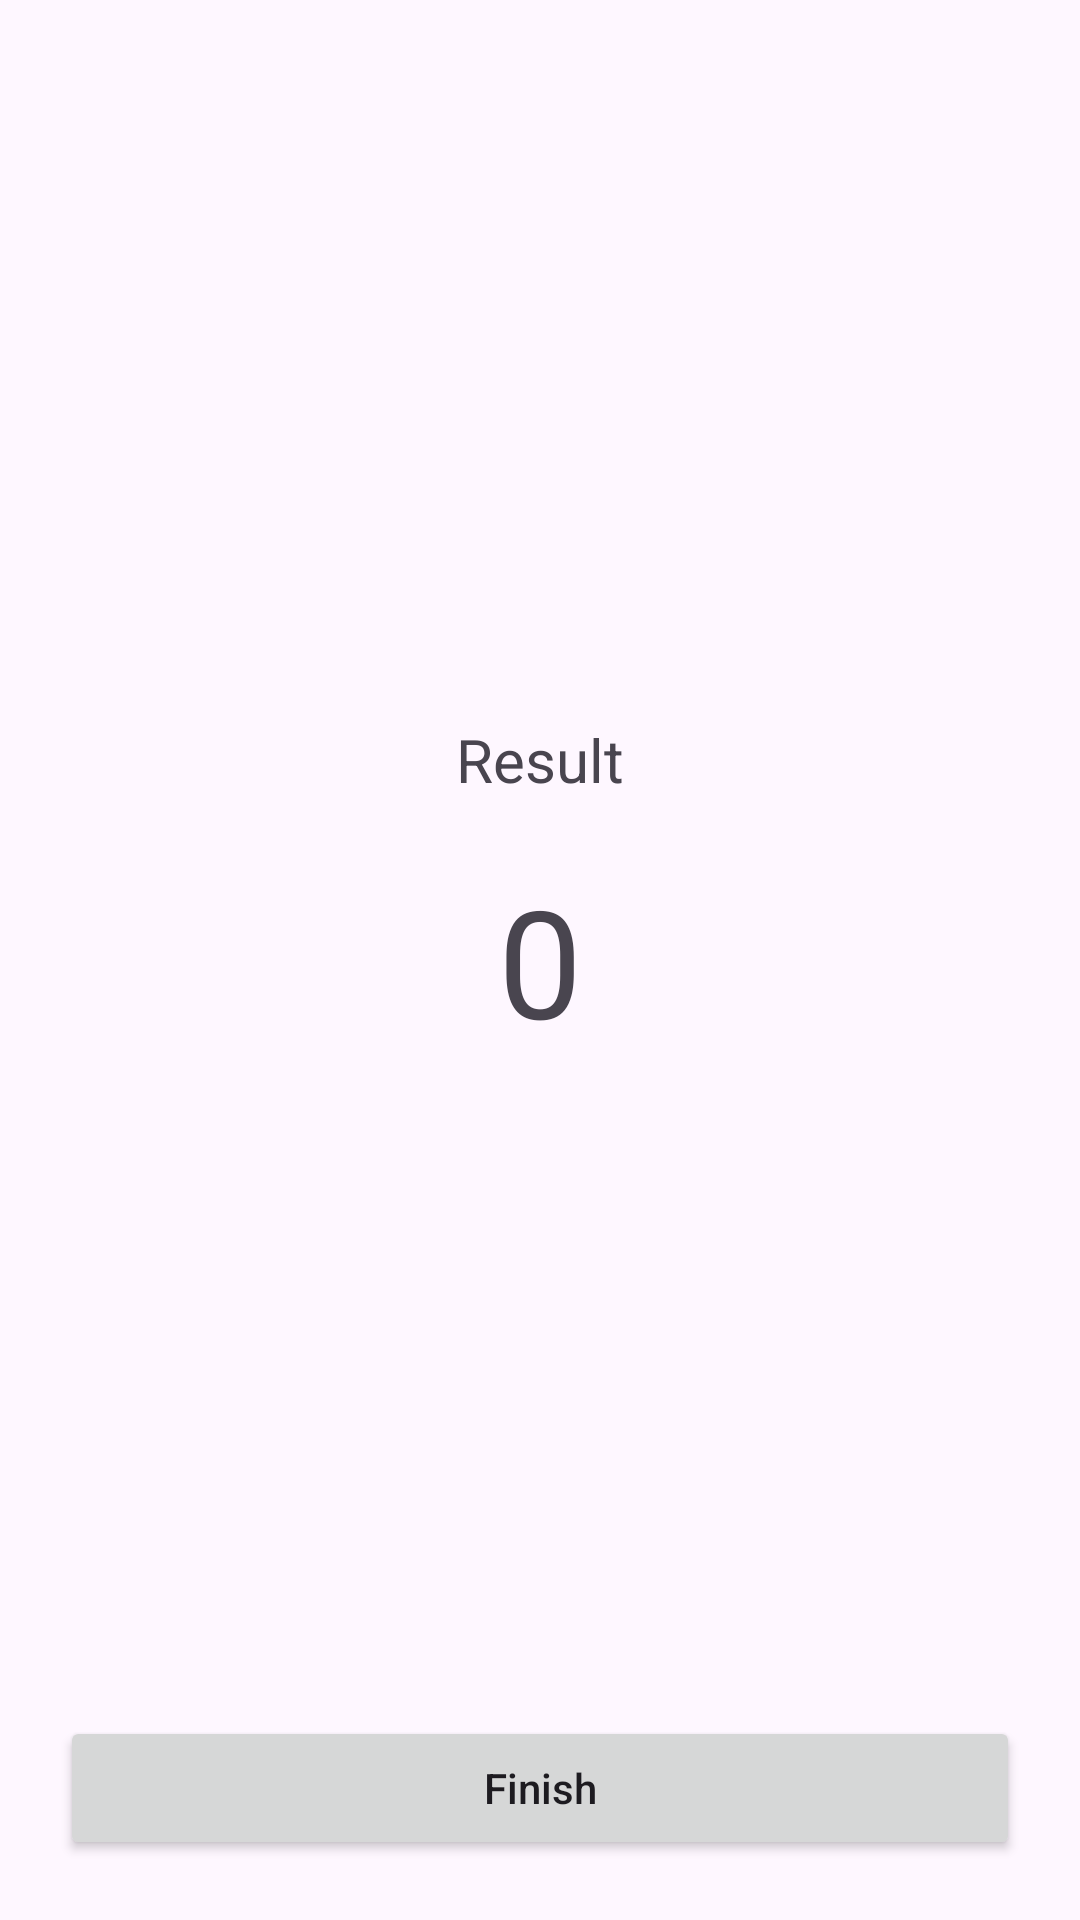

Here is an Android app screen rendered from its layout file. Give the layout XML and the strings, colors and styles it references.
<!-- AndroidManifest.xml: application theme Theme.AppTest -->
<!-- res/layout/activity_eight.xml -->
<?xml version="1.0" encoding="utf-8"?>
<androidx.constraintlayout.widget.ConstraintLayout xmlns:android="http://schemas.android.com/apk/res/android"
    xmlns:app="http://schemas.android.com/apk/res-auto"
    xmlns:tools="http://schemas.android.com/tools"
    android:id="@+id/main"
    android:layout_width="match_parent"
    android:layout_height="match_parent"
    tools:context=".taskandbackstack.EightActivity">

    <TextView
        android:id="@+id/txt_result"
        android:layout_width="wrap_content"
        android:layout_height="wrap_content"
        android:text="0"
        android:textSize="50sp"
        app:layout_constraintBottom_toBottomOf="parent"
        app:layout_constraintEnd_toEndOf="parent"
        app:layout_constraintStart_toStartOf="parent"
        app:layout_constraintTop_toTopOf="parent"
        tools:ignore="HardcodedText" />

    <TextView
        android:layout_width="wrap_content"
        android:layout_height="wrap_content"
        android:layout_marginBottom="20dp"
        android:text="@string/label_result"
        android:textSize="20sp"
        app:layout_constraintBottom_toTopOf="@+id/txt_result"
        app:layout_constraintEnd_toEndOf="parent"
        app:layout_constraintStart_toStartOf="parent" />

    <Button
        android:id="@+id/btn_finish"
        android:layout_width="match_parent"
        android:layout_height="wrap_content"
        android:layout_marginHorizontal="20dp"
        android:layout_marginBottom="20dp"
        android:text="@string/button_finish"
        app:layout_constraintBottom_toBottomOf="parent"
        app:layout_constraintEnd_toEndOf="parent"
        app:layout_constraintStart_toStartOf="parent" />

</androidx.constraintlayout.widget.ConstraintLayout>
<!-- resources referenced by this layout -->
<resources>
  <string name="button_finish">Finish</string>
  <string name="label_result">Result</string>
  <style name="Theme.AppTest" parent="Base.Theme.AppTest" />
  <style name="Base.Theme.AppTest" parent="Theme.Material3.DayNight">
          
          <item name="colorPrimary">@color/green</item>
          <item name="colorOnPrimary">@color/white</item>
  
          <item name="android:statusBarColor">@android:color/transparent</item>
          <item name="android:windowLightStatusBar">true</item>
  
          
          
          
          
  
          
  
          
          
  
          <item name="textAllCaps">false</item>
  
          <item name="cardViewStyle">@style/PrimaryCard</item>
      </style>
  <color name="green">#4CAF50</color>
  <color name="white">#FFFFFFFF</color>
  <style name="PrimaryCard">
          <item name="cardBackgroundColor">@android:color/darker_gray</item>
          <item name="cardCornerRadius">10dp</item>
          <item name="cardElevation">4dp</item>
      </style>
</resources>
